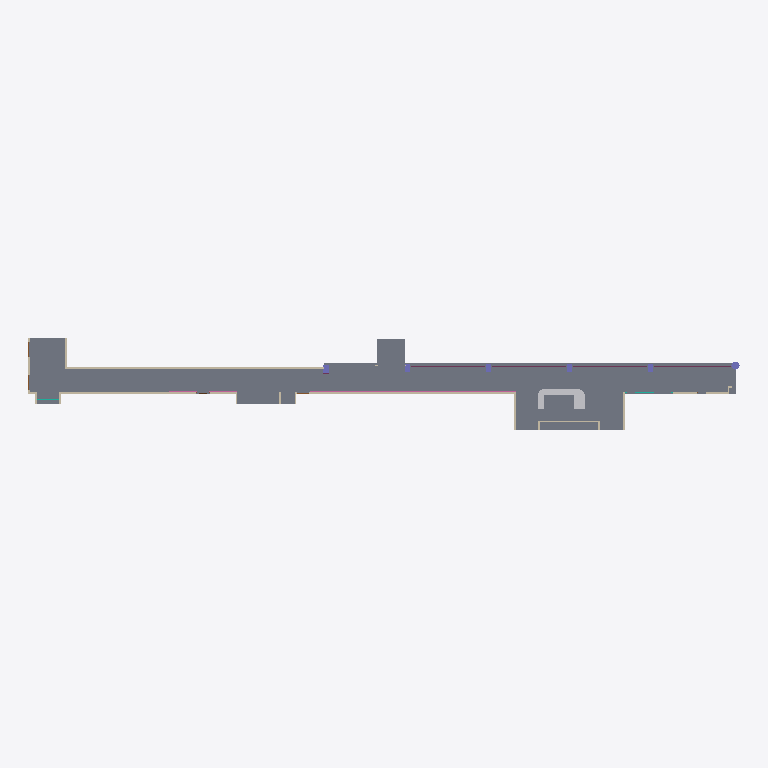
Plan cut of the same IFC building model at storey 'Level 1' (level 0.00 m, cut at 1.40 m), seen from above with north up, elements coloured by IFC class: 9 walls (beige), 6 columns (violet), 2 railings (pink), 1 slab (grey), 1 other element (light grey), 1 door (brown). Cut surfaces are drawn darker.
Extent 61.5 m × 7.9 m × 3.3 m (x, y, z). Storeys (1): Level 1 at 0.00 m. Elements (55): 22 IfcWallStandardCase, 8 IfcCurtainWall, 7 IfcFurnishingElement, 6 IfcColumn, 5 IfcRailing, 4 IfcDoor, 2 IfcCovering, 1 IfcSlab.

HEADER;
FILE_DESCRIPTION(('ViewDefinition [CoordinationView_V2.0]'),'2;1');
FILE_NAME('Project  Number','2016-08-31T11:37:59',(''),(''),'The EXPRESS Data Manager Version 5.02.0100.07 : 28 Aug 2013','20150220_1215(x64) - Exporter 16.4.0.0 - Alternate UI 16.4.0.0','');
FILE_SCHEMA(('IFC2X3'));
ENDSEC;
DATA;
#101=IFCPROJECT('1kipHaFmX6OAwABZNf2eKn',#41,'Project  Number',$,$,'Project Name','Project  Status',(#93),#88);
#30400=IFCSITE('1kipHaFmX6OAwABZNf2eKp',#41,'Default',$,'',#30399,$,$,.ELEMENT.,$,$,$,$,$);
#111=IFCBUILDING('1kipHaFmX6OAwABZNf2eKm',#41,'',$,$,#32,$,'',.ELEMENT.,$,$,$);
#120=IFCBUILDINGSTOREY('1kipHaFmX6OAwABZKMzKdE',#41,'Level 1',$,$,#118,$,'Level 1',.ELEMENT.,0.0);
#204=IFCSLAB('3yTGB3iYLCdP1Qf2NCelbS',#41,'Floor:Generic Floor - 200mm:206473',$,'Floor:Generic Floor - 200mm',#132,#200,'206473',.FLOOR.);
#812=IFCWALLSTANDARDCASE('3yTGB3iYLCdP1Qf2NCelbb',#41,'Basic Wall:Generic - 150mm:206512',$,'Basic Wall:Generic - 150mm:219',#792,#810,'206512');
#2689=IFCFURNISHINGELEMENT('2C_qAvAsn6xwFGUsGvD3Kx',#41,'Furniture 1:Furniture 1:213239',$,'Furniture 1',#2688,#2685,'213239');
#437=IFCWALLSTANDARDCASE('3yTGB3iYLCdP1Qf2NCelbA',#41,'Basic Wall:Generic - 150mm:206495',$,'Basic Wall:Generic - 150mm:219',#417,#435,'206495');
#557=IFCWALLSTANDARDCASE('3yTGB3iYLCdP1Qf2NCelbt',#41,'Basic Wall:Generic - 150mm:206498',$,'Basic Wall:Generic - 150mm:219',#537,#555,'206498');
#28505=IFCRAILING('3SQS9ZtFnF1v_eAR8a7UAz',#41,'Railing:900mm Pipe (Without Balluster):209463',$,'Railing:900mm Pipe (Without Balluster)',#25683,#28503,'209463',.NOTDEFINED.);
#25623=IFCRAILING('3SQS9ZtFnF1v_eAR8a7Vzi',#41,'Railing:850mm Rectangular:208870',$,'Railing:850mm Rectangular',#25610,#25621,'208870',.NOTDEFINED.);
#277=IFCWALLSTANDARDCASE('3yTGB3iYLCdP1Qf2NCelb9',#41,'Basic Wall:Generic - 150mm:206492',$,'Basic Wall:Generic - 150mm:219',#250,#275,'206492');
#404=IFCWALLSTANDARDCASE('3yTGB3iYLCdP1Qf2NCelbB',#41,'Basic Wall:Generic - 150mm:206494',$,'Basic Wall:Generic - 150mm:219',#384,#402,'206494');
#371=IFCWALLSTANDARDCASE('3yTGB3iYLCdP1Qf2NCelb8',#41,'Basic Wall:Generic - 150mm:206493',$,'Basic Wall:Generic - 150mm:219',#351,#369,'206493');
#2453=IFCWALLSTANDARDCASE('3yTGB3iYLCdP1Qf2NCelYR',#41,'Basic Wall:Generic - 150mm:206670',$,'Basic Wall:Generic - 150mm:219',#2433,#2451,'206670');
#845=IFCWALLSTANDARDCASE('3yTGB3iYLCdP1Qf2NCelba',#41,'Basic Wall:Generic - 150mm:206513',$,'Basic Wall:Generic - 150mm:219',#825,#843,'206513');
#1049=IFCCOLUMN('3yTGB3iYLCdP1Qf2NCelbi',#41,'M_Round Column:700mm Diameter:206521',$,'700mm Diameter',#1048,#1043,'206521');
#1014=IFCCOLUMN('3yTGB3iYLCdP1Qf2NCelbW',#41,'M_Rectangular Column:500 x 700 mm 2:206517',$,'500 x 700 mm 2',#1013,#1010,'206517');
#779=IFCCOLUMN('3yTGB3iYLCdP1Qf2NCelb_',#41,'M_Rectangular Column:500 x 700 mm 2:206507',$,'500 x 700 mm 2',#778,#775,'206507');
#879=IFCCOLUMN('3yTGB3iYLCdP1Qf2NCelbd',#41,'M_Rectangular Column:500 x 700 mm 2:206514',$,'500 x 700 mm 2',#878,#875,'206514');
#912=IFCCOLUMN('3yTGB3iYLCdP1Qf2NCelbc',#41,'M_Rectangular Column:500 x 700 mm 2:206515',$,'500 x 700 mm 2',#911,#908,'206515');
#963=IFCCOLUMN('3yTGB3iYLCdP1Qf2NCelbX',#41,'M_Rectangular Column:500 x 700 mm 2:206516',$,'500 x 700 mm 2',#962,#959,'206516');
#2387=IFCWALLSTANDARDCASE('3yTGB3iYLCdP1Qf2NCelZW',#41,'Basic Wall:Generic - 150mm:206645',$,'Basic Wall:Generic - 150mm:219',#2367,#2385,'206645');
#25416=IFCDOOR('3B8bVZX$986x5ZtFNuTe_9',#41,'Elevator:Elevator:241492',$,'Elevator',#25415,#25412,'241492',2000.0,74.9999999999353);
ENDSEC;